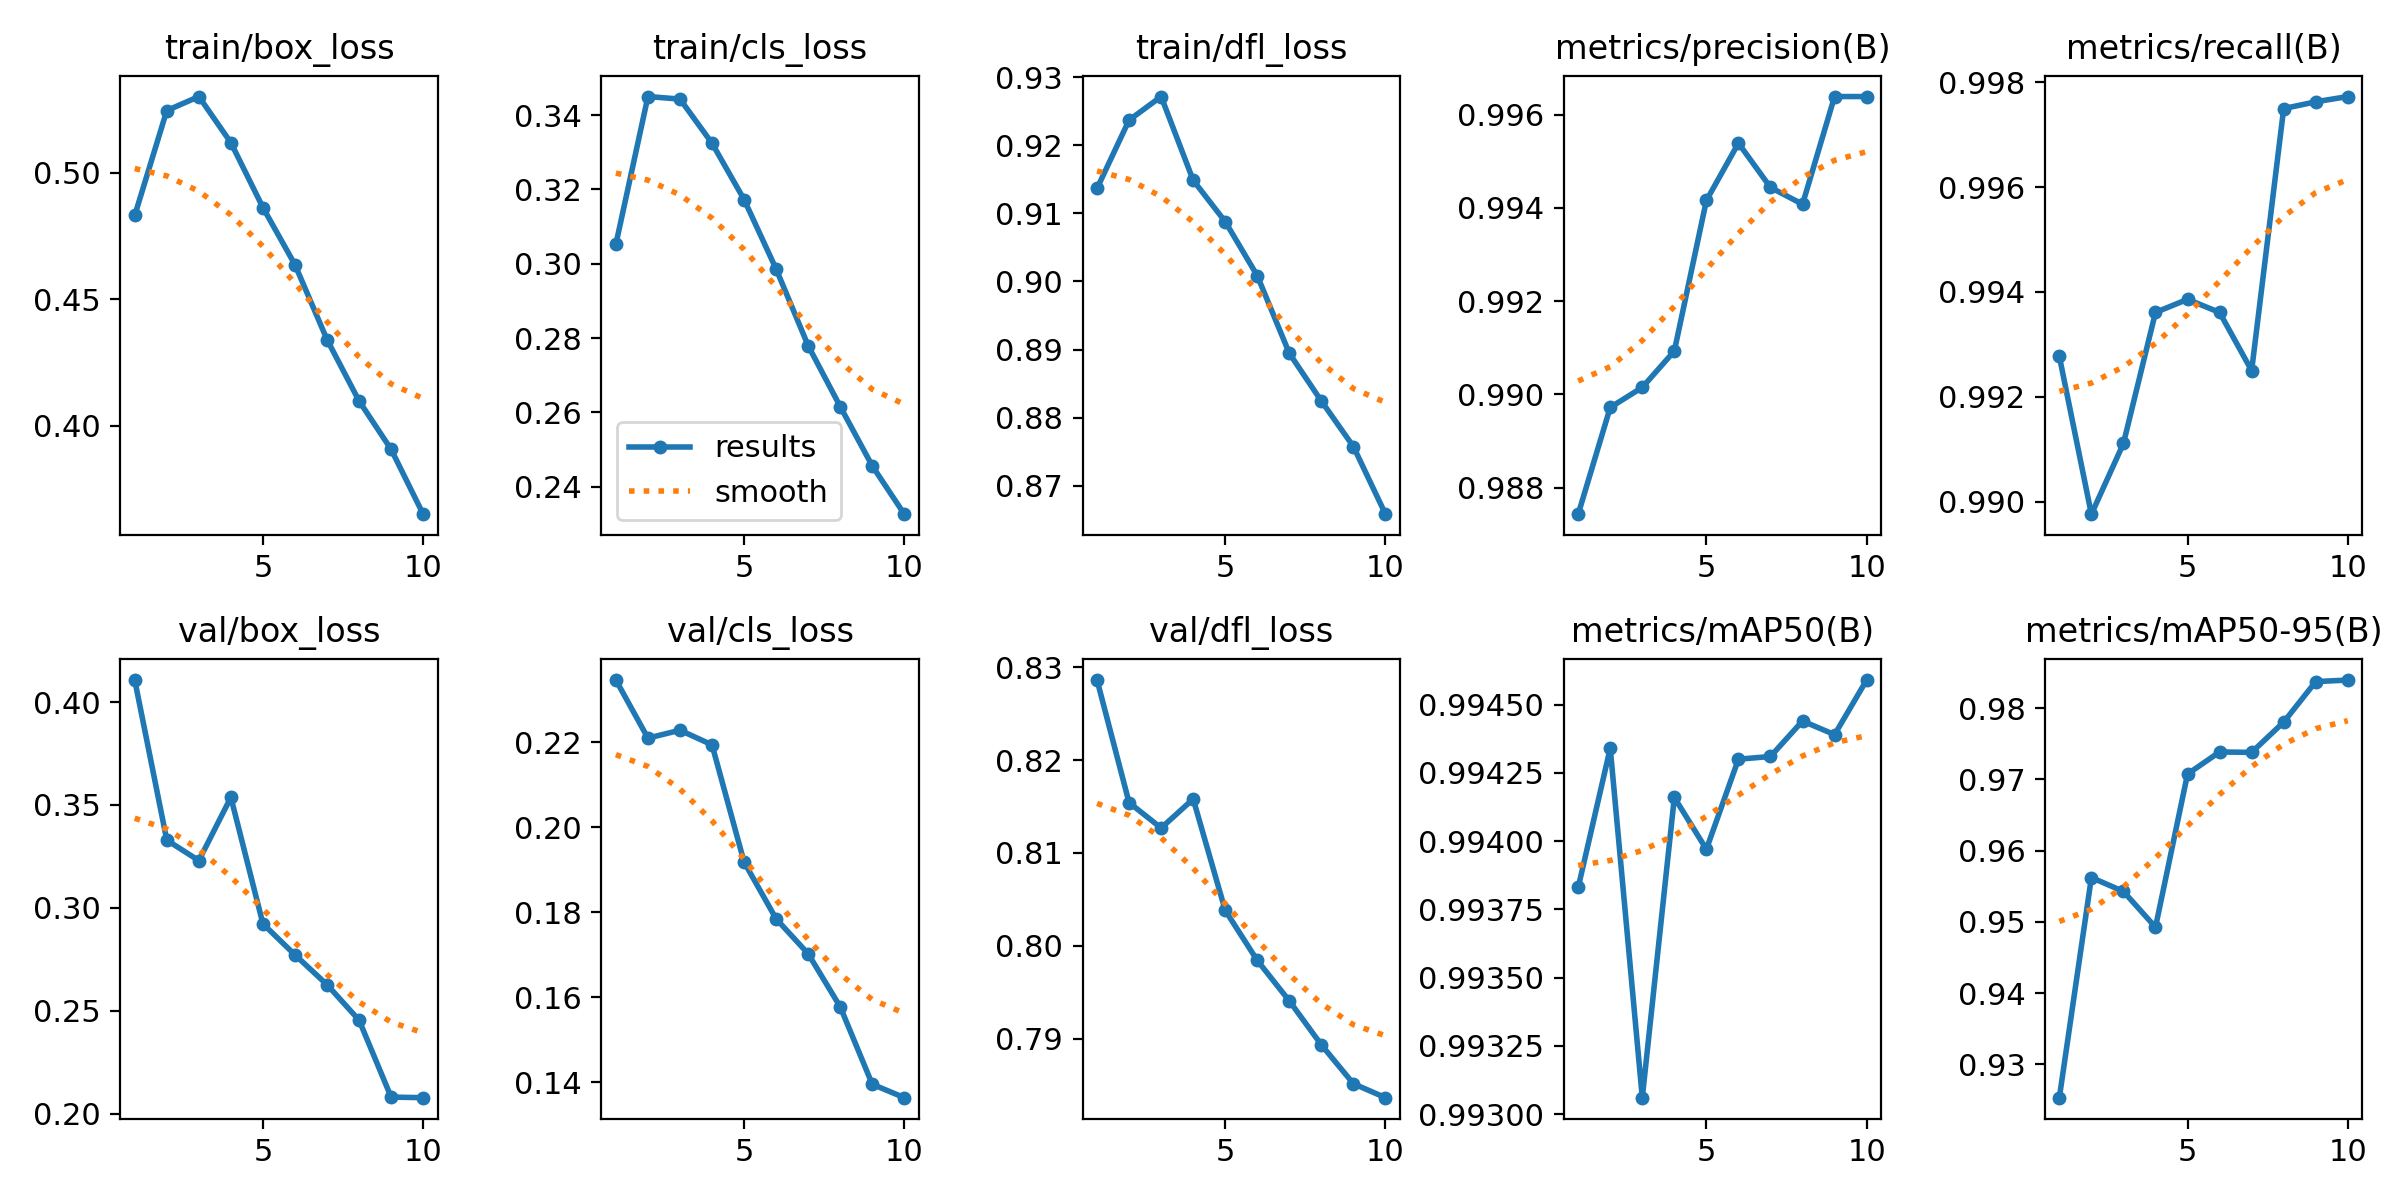

The table this chart was drawn from, first rows:
epoch, time, train/box_loss, train/cls_loss, train/dfl_loss, metrics/precision(B), metrics/recall(B), metrics/mAP50(B), metrics/mAP50-95(B), val/box_loss, val/cls_loss, val/dfl_loss, lr/pg0, lr/pg1, lr/pg2
1, 303.1, 0.4832, 0.3053, 0.9137, 0.9874, 0.9928, 0.9938, 0.9253, 0.4107, 0.2346, 0.8286, 0.0006662, 0.0006662, 0.0006662
2, 591.4, 0.5247, 0.345, 0.9237, 0.9897, 0.9898, 0.9943, 0.9562, 0.3329, 0.2209, 0.8154, 0.001201, 0.001201, 0.001201
3, 876.5, 0.5302, 0.3443, 0.9271, 0.9901, 0.9911, 0.9931, 0.9543, 0.323, 0.2228, 0.8127, 0.001604, 0.001604, 0.001604
4, 1165, 0.512, 0.3324, 0.9149, 0.9909, 0.9936, 0.9942, 0.9492, 0.3537, 0.2193, 0.8158, 0.001406, 0.001406, 0.001406
5, 1454, 0.4863, 0.3173, 0.9088, 0.9942, 0.9939, 0.994, 0.9708, 0.2923, 0.1918, 0.8038, 0.001208, 0.001208, 0.001208
6, 1740, 0.4637, 0.2986, 0.9008, 0.9954, 0.9936, 0.9943, 0.9739, 0.2772, 0.1784, 0.7984, 0.00101, 0.00101, 0.00101
7, 2026, 0.4341, 0.2779, 0.8894, 0.9944, 0.9925, 0.9943, 0.9738, 0.2627, 0.1702, 0.7941, 0.000812, 0.000812, 0.000812
8, 2315, 0.4098, 0.2616, 0.8824, 0.9941, 0.9975, 0.9944, 0.978, 0.2455, 0.1578, 0.7893, 0.000614, 0.000614, 0.000614
9, 2605, 0.3907, 0.2456, 0.8758, 0.9964, 0.9976, 0.9944, 0.9837, 0.2081, 0.1396, 0.7852, 0.000416, 0.000416, 0.000416
10, 2893, 0.365, 0.2326, 0.8658, 0.9964, 0.9977, 0.9946, 0.984, 0.2078, 0.1364, 0.7837, 0.000218, 0.000218, 0.000218
